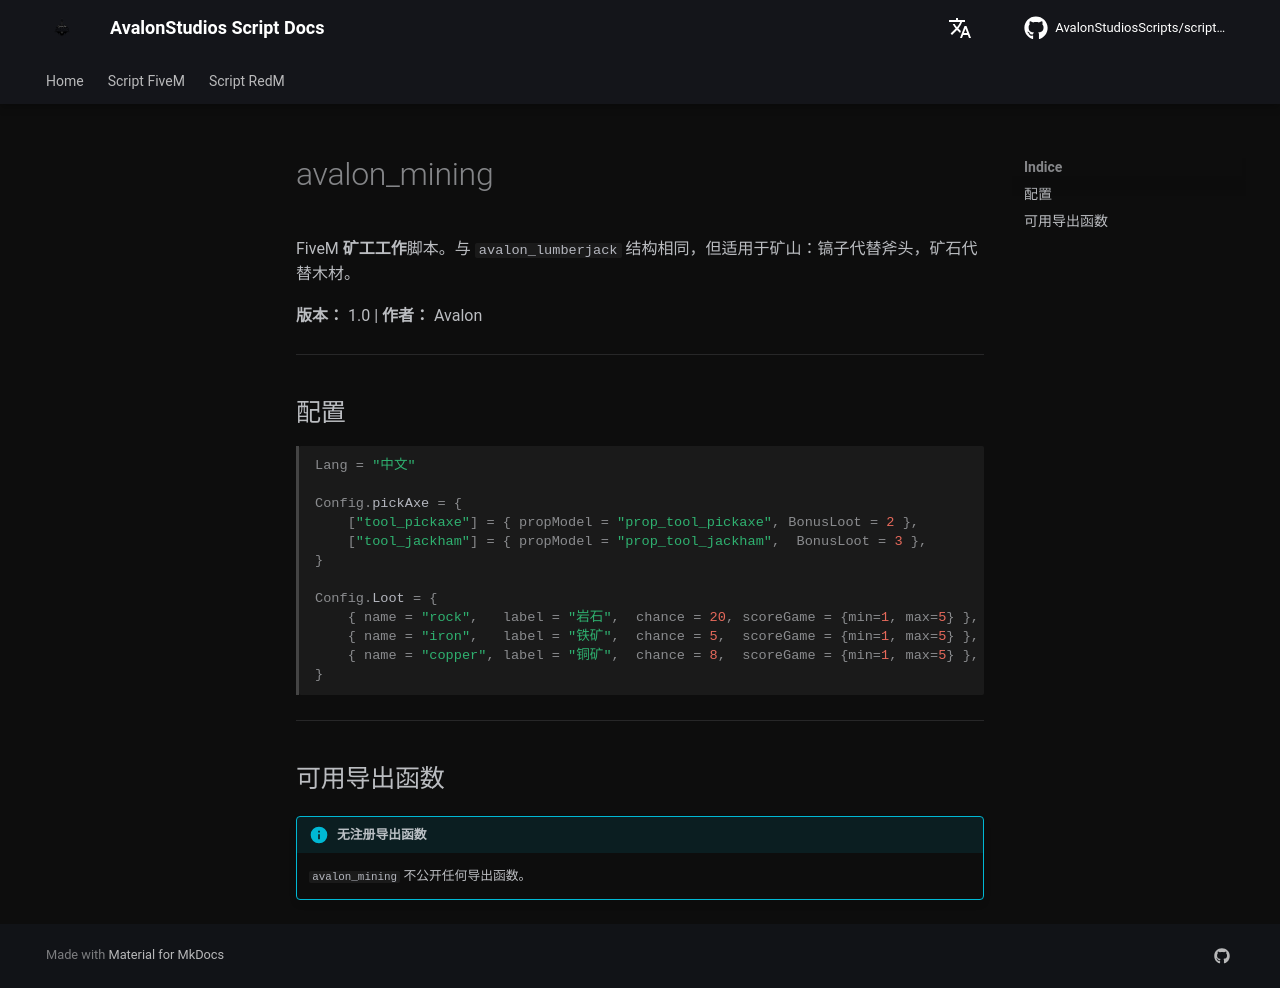

repository: AvalonStudiosScripts/script-docs · page: zh/scripts/mining/index.html · generator: mkdocs

# avalon_mining

FiveM **矿工工作**脚本。与 `avalon_lumberjack` 结构相同，但适用于矿山：镐子代替斧头，矿石代替木材。

**版本：** 1.0 | **作者：** Avalon

---

## 配置

```lua
Lang = "中文"

Config.pickAxe = {
    ["tool_pickaxe"] = { propModel = "prop_tool_pickaxe", BonusLoot = 2 },
    ["tool_jackham"] = { propModel = "prop_tool_jackham",  BonusLoot = 3 },
}

Config.Loot = {
    { name = "rock",   label = "岩石",  chance = 20, scoreGame = {min=1, max=5} },
    { name = "iron",   label = "铁矿",  chance = 5,  scoreGame = {min=1, max=5} },
    { name = "copper", label = "铜矿",  chance = 8,  scoreGame = {min=1, max=5} },
}
```

---

## 可用导出函数

!!! info "无注册导出函数"
    `avalon_mining` 不公开任何导出函数。
